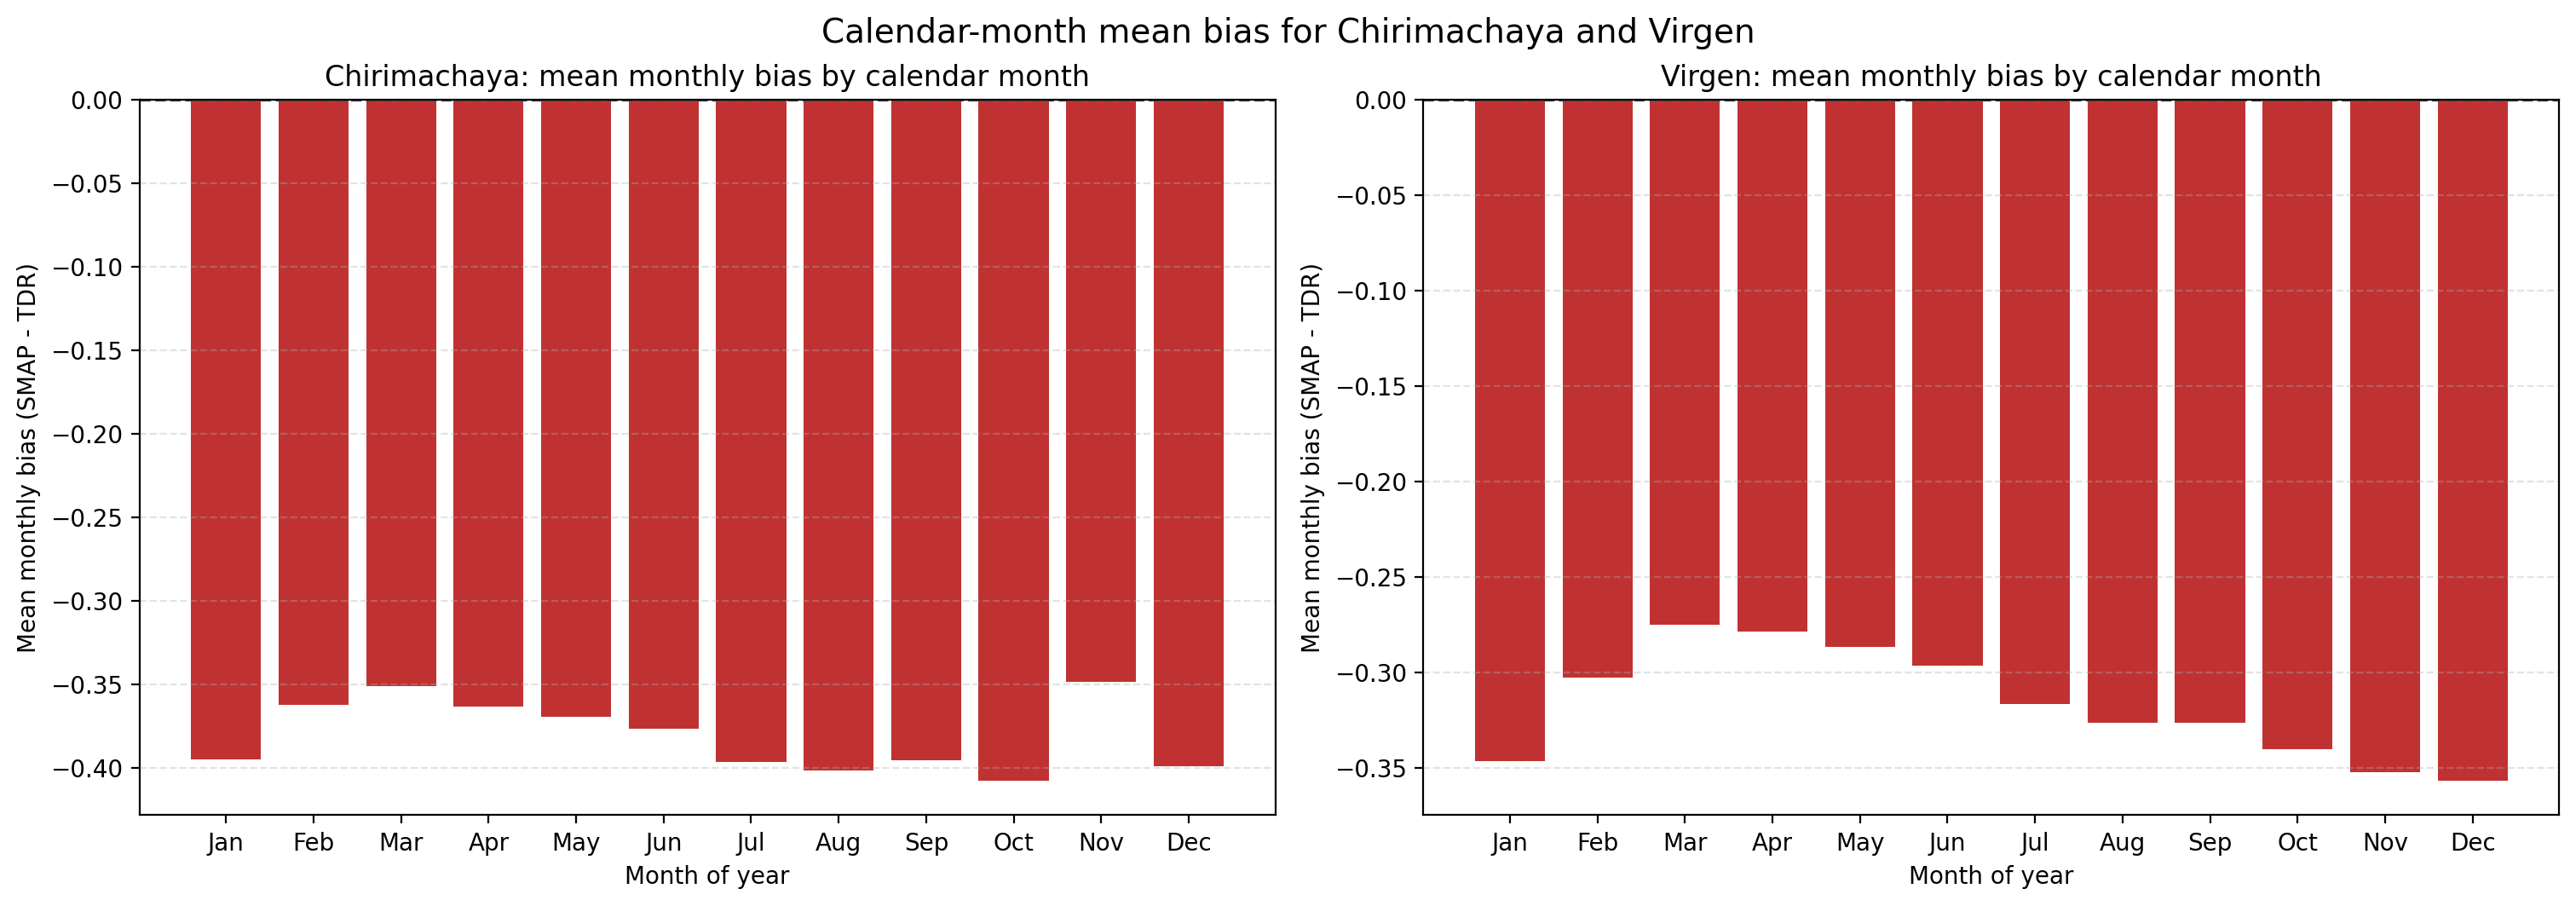

Values plotted in this chart, from the file beside it:
month_number, monthly_bias_mean, sample_days, month_name, site
1, -0.395, 300, Jan, Chirimachaya
2, -0.3624, 254, Feb, Chirimachaya
3, -0.3512, 309, Mar, Chirimachaya
4, -0.3636, 330, Apr, Chirimachaya
5, -0.3696, 341, May, Chirimachaya
6, -0.3765, 330, Jun, Chirimachaya
7, -0.3966, 341, Jul, Chirimachaya
8, -0.4018, 340, Aug, Chirimachaya
9, -0.3957, 330, Sep, Chirimachaya
10, -0.4081, 333, Oct, Chirimachaya
11, -0.3486, 300, Nov, Chirimachaya
12, -0.3989, 310, Dec, Chirimachaya
1, -0.3463, 283, Jan, Virgen
2, -0.3027, 271, Feb, Virgen
3, -0.2752, 303, Mar, Virgen
4, -0.2786, 330, Apr, Virgen
5, -0.2867, 341, May, Virgen
6, -0.2966, 330, Jun, Virgen
7, -0.3166, 341, Jul, Virgen
8, -0.3264, 341, Aug, Virgen
9, -0.3265, 329, Sep, Virgen
10, -0.3405, 320, Oct, Virgen
11, -0.3523, 240, Nov, Virgen
12, -0.357, 276, Dec, Virgen
